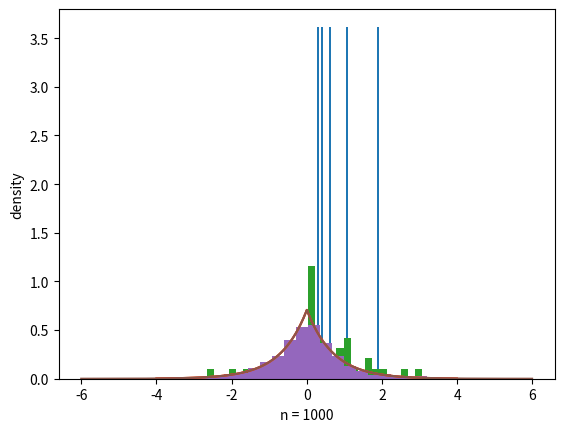

Here is the Python script that generated this plot:
import matplotlib.pyplot as plt
import numpy as np
import math

loc, scale = 0., 1/math.sqrt(2)


#1-я часть
small = np.random.laplace(loc, scale, 5)
count, bins, ignored = plt.hist(small, 30, density=True)
x = np.arange(-4., 4., .01)
pdf = np.exp(-abs(x-loc)/scale)/(2.*scale)

plt.plot(x, pdf)
plt.xlabel("n = 5")
plt.ylabel("density")
plt.show()

#2-я часть
med = np.random.laplace(loc, scale, 50)
count, bins, ignored = plt.hist(med, 30, density=True)
x = np.arange(-4., 4., .01)
pdf = np.exp(-abs(x-loc)/scale)/(2.*scale)

plt.plot(x, pdf)
plt.xlabel("n = 50")
plt.ylabel("density")
plt.show()

#3-я часть
big = np.random.laplace(loc, scale, 1000)
count, bins, ignored = plt.hist(big, 30, density=True)
x = np.arange(-6., 6., .01)
pdf = np.exp(-abs(x-loc)/scale)/(2.*scale)

plt.plot(x, pdf)
plt.xlabel("n = 1000")
plt.ylabel("density")
plt.show()
